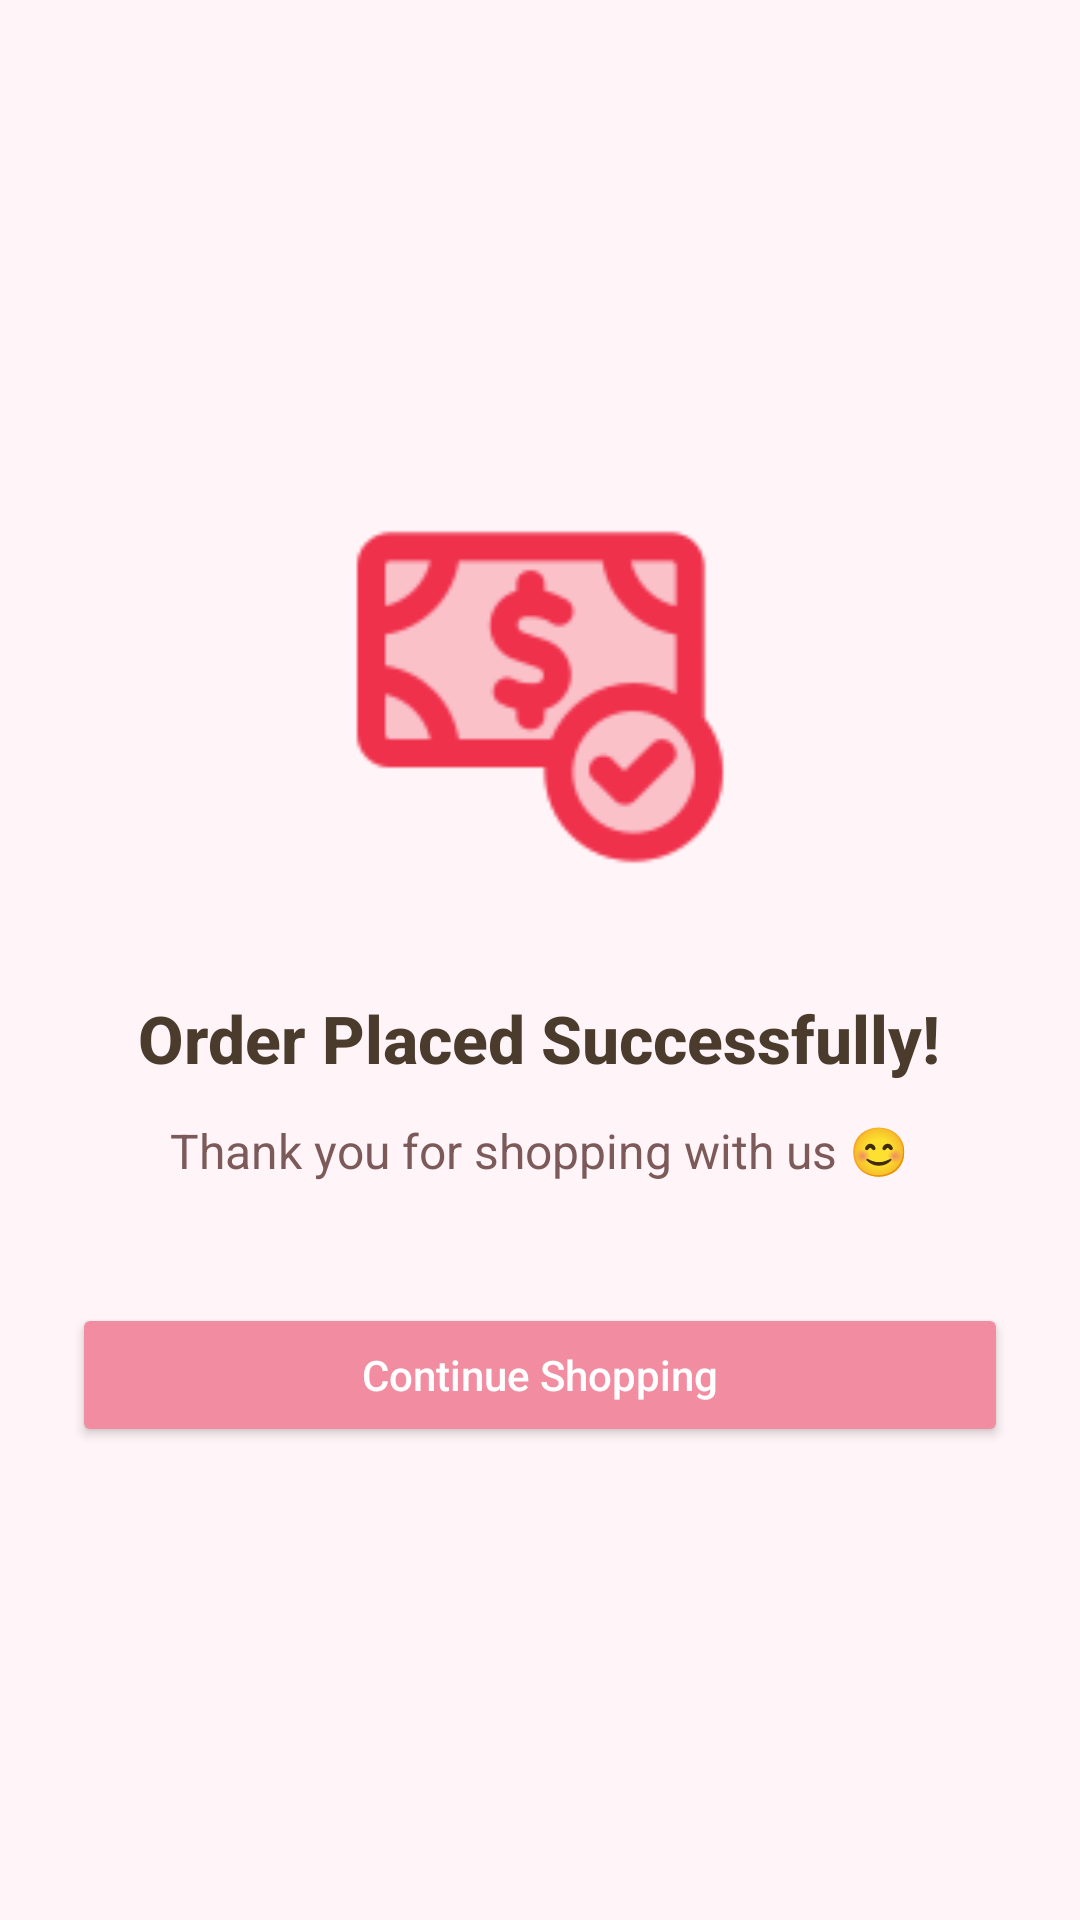

This screen was rendered from an Android layout file. Write that file and the resources it references.
<!-- AndroidManifest.xml: application theme Theme.Kotlinproject -->
<!-- res/layout/activity_order_success.xml -->
<?xml version="1.0" encoding="utf-8"?>
<LinearLayout
    xmlns:android="http://schemas.android.com/apk/res/android"
    android:layout_width="match_parent"
    android:layout_height="match_parent"
    android:orientation="vertical"
    android:gravity="center"
    android:padding="24dp"
    android:background="@color/lightPinkBg"> 

    
    <ImageView
        android:layout_width="150dp"
        android:layout_height="150dp"
        android:src="@drawable/pay_success"
        android:contentDescription="Success"
        android:layout_marginBottom="24dp"/> 

    
    <TextView
        android:id="@+id/txtMessage"
        android:layout_width="wrap_content"
        android:layout_height="wrap_content"
        android:text="Order Placed Successfully!"
        android:textColor="#4B3B2D"
        android:textStyle="bold"
        android:textSize="22sp"
        android:layout_marginBottom="12dp"
        android:gravity="center"
        android:fontFamily="sans-serif-medium"/>

    
    <TextView
        android:id="@+id/txtDetails"
        android:layout_width="wrap_content"
        android:layout_height="wrap_content"
        android:text="Thank you for shopping with us 😊"
        android:textColor="@color/warmBrown"
        android:textSize="16sp"
        android:layout_marginBottom="40dp"
        android:gravity="center"
        android:fontFamily="sans-serif"/>

    
    <Button
        android:id="@+id/btnContinueShopping"
        android:layout_width="match_parent"
        android:layout_height="wrap_content"
        android:text="Continue Shopping"
        android:textAllCaps="false"
        android:backgroundTint="#F28CA0"
        android:textColor="#FFFFFF"
        android:padding="12dp"
        android:fontFamily="sans-serif-medium"/>

</LinearLayout>
<!-- resources referenced by this layout -->
<resources>
  <color name="lightPinkBg">#FFF5F8</color>
  <color name="warmBrown">#7D5A5A</color>
  <!-- drawable pay_success: png bitmap (drawable, 5433 bytes) -->
  <style name="Theme.Kotlinproject" parent="Theme.MaterialComponents.DayNight.NoActionBar">
  
          
          <item name="colorPrimary">@color/roseGold</item>
          <item name="colorPrimaryVariant">@color/deepPink</item>
          <item name="colorOnPrimary">@color/white</item>
  
          
          <item name="colorSecondary">@color/creamNude</item>
          <item name="colorSecondaryVariant">@color/roseGold</item>
          <item name="colorOnSecondary">@color/warmBrown</item>
  
          
          <item name="android:colorBackground">@color/lightPinkBg</item>
          <item name="colorSurface">@color/creamNude</item>
          <item name="colorOnSurface">@color/warmBrown</item>
  
          
          <item name="android:statusBarColor">@color/deepPink</item>
  
      </style>
  <color name="roseGold">#B76E79</color>
  <color name="deepPink">#C75C8A</color>
  <color name="white">#FFFFFFFF</color>
  <color name="creamNude">#F3E5D8</color>
</resources>
